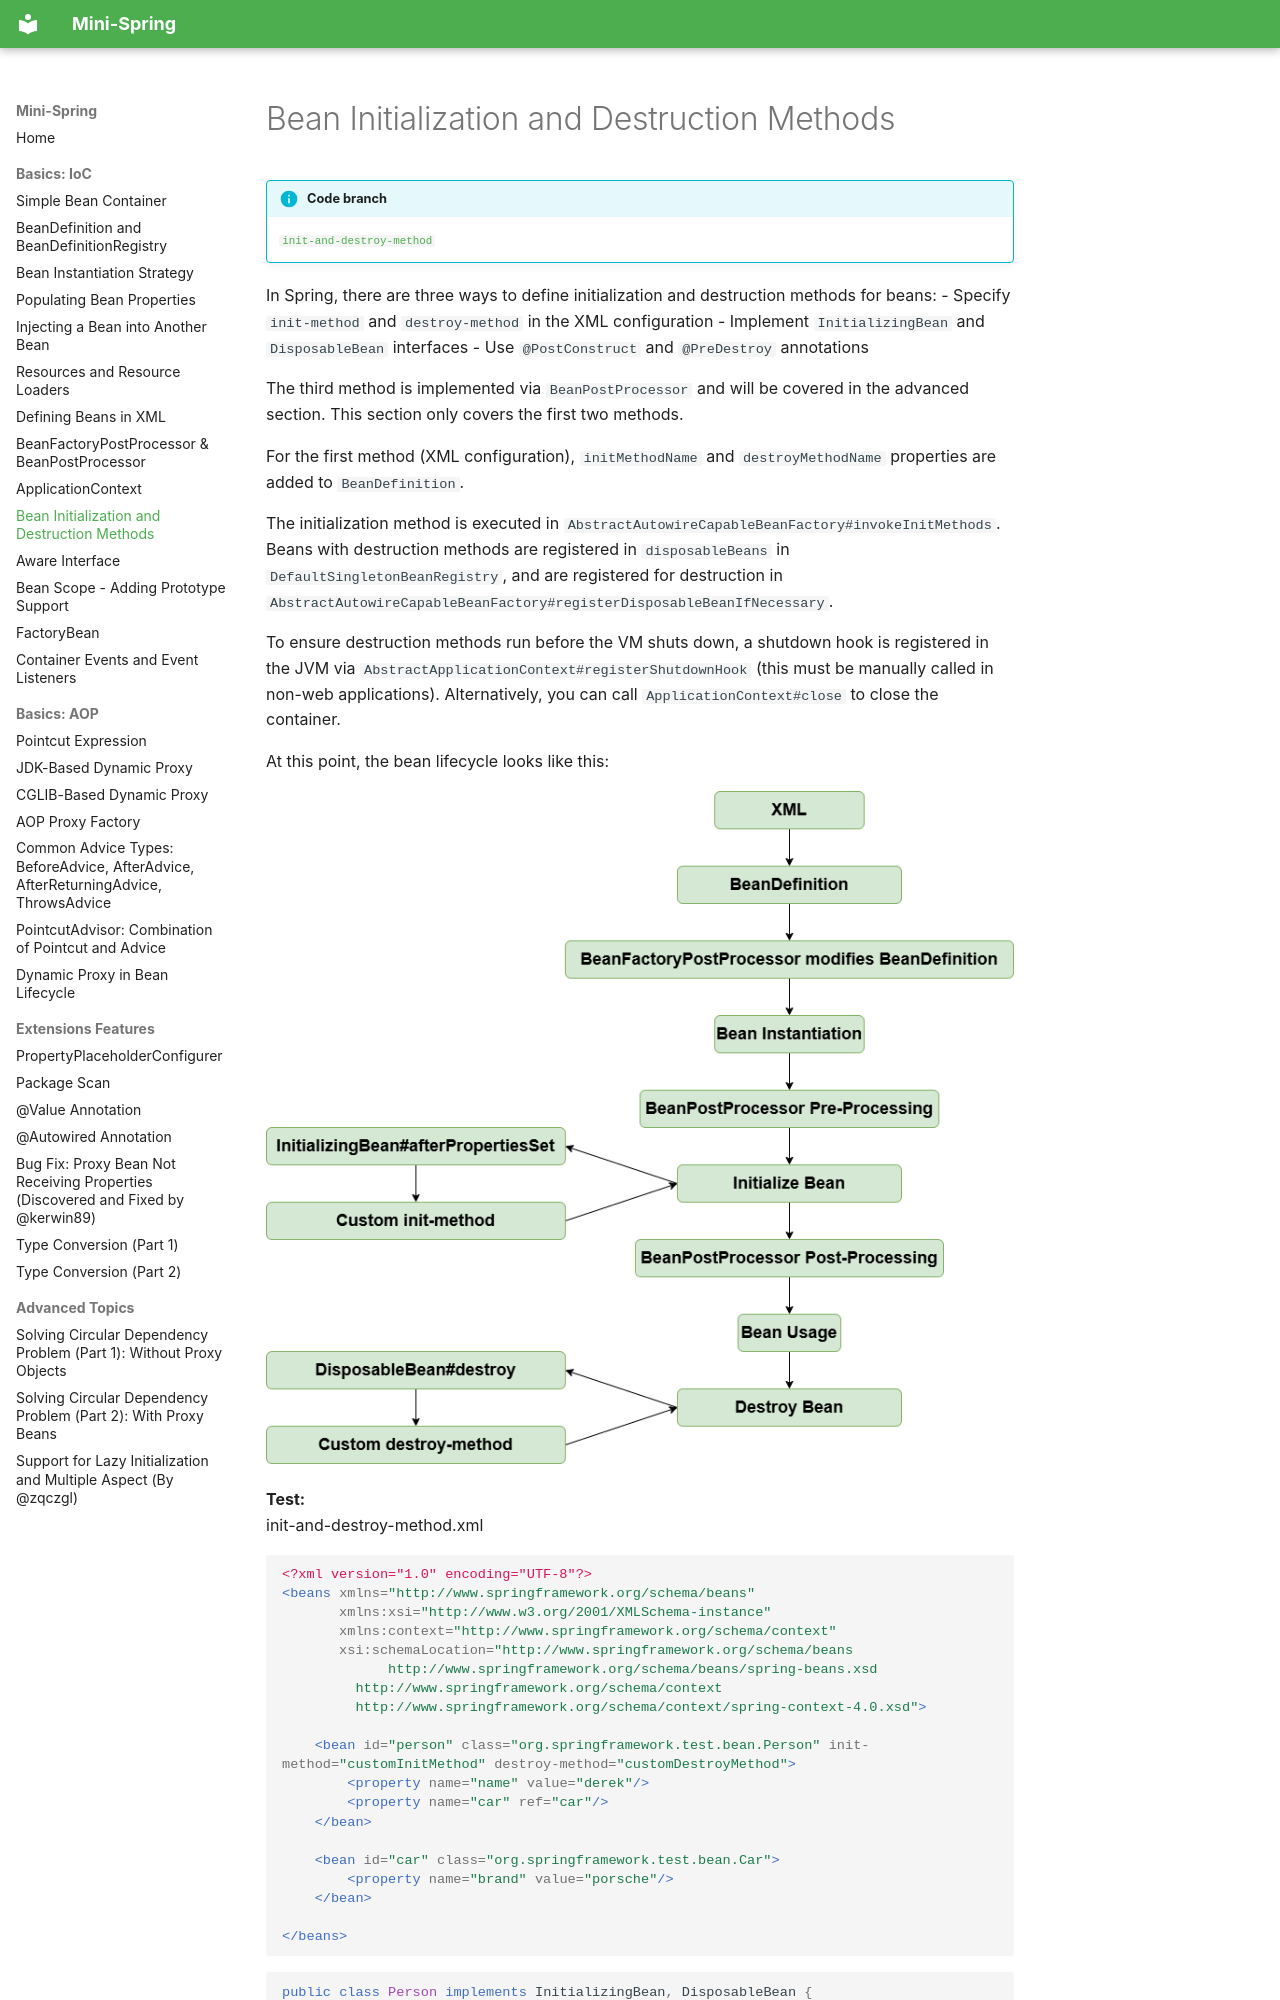

repository: m3h3d1/mini-spring-en · page: ioc/bean-initialization-and-destruction-methods/index.html · generator: mkdocs

# Bean Initialization and Destruction Methods

!!! info "Code branch"
    [`init-and-destroy-method`](https://github.com/DerekYRC/mini-spring/tree/init-and-destroy-method)

In Spring, there are three ways to define initialization and destruction methods for beans:
- Specify `init-method` and `destroy-method` in the XML configuration
- Implement `InitializingBean` and `DisposableBean` interfaces
- Use `@PostConstruct` and `@PreDestroy` annotations

The third method is implemented via `BeanPostProcessor` and will be covered in the advanced section. This section only covers the first two methods.

For the first method (XML configuration), `initMethodName` and `destroyMethodName` properties are added to `BeanDefinition`.

The initialization method is executed in `AbstractAutowireCapableBeanFactory#invokeInitMethods`. Beans with destruction methods are registered in `disposableBeans` in `DefaultSingletonBeanRegistry`, and are registered for destruction in `AbstractAutowireCapableBeanFactory#registerDisposableBeanIfNecessary`.

To ensure destruction methods run before the VM shuts down, a shutdown hook is registered in the JVM via `AbstractApplicationContext#registerShutdownHook` (this must be manually called in non-web applications). Alternatively, you can call `ApplicationContext#close` to close the container.

At this point, the bean lifecycle looks like this:

![](../assets/init-and-destroy-method.png)

**Test:** 
<br> init-and-destroy-method.xml
```xml
<?xml version="1.0" encoding="UTF-8"?>
<beans xmlns="http://www.springframework.org/schema/beans"
       xmlns:xsi="http://www.w3.org/2001/XMLSchema-instance"
       xmlns:context="http://www.springframework.org/schema/context"
       xsi:schemaLocation="http://www.springframework.org/schema/beans
	         http://www.springframework.org/schema/beans/spring-beans.xsd
		 http://www.springframework.org/schema/context
		 http://www.springframework.org/schema/context/spring-context-4.0.xsd">

    <bean id="person" class="org.springframework.test.bean.Person" init-method="customInitMethod" destroy-method="customDestroyMethod">
        <property name="name" value="derek"/>
        <property name="car" ref="car"/>
    </bean>
